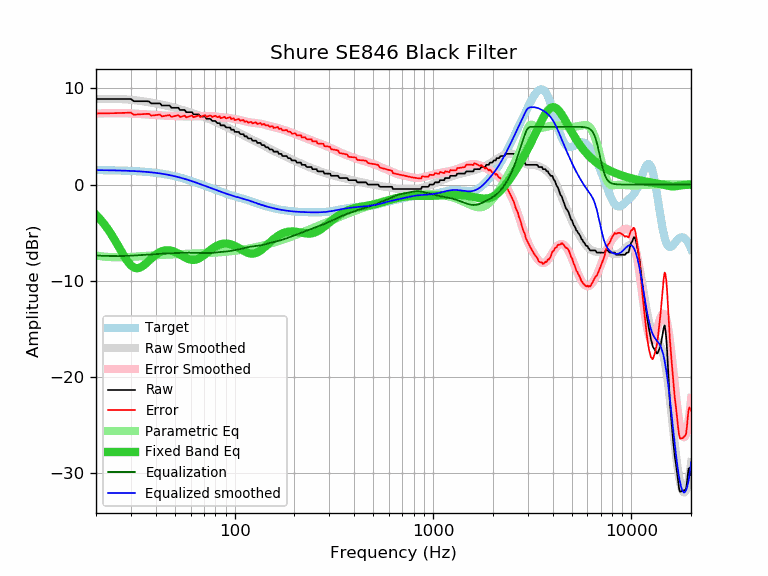

Data behind this chart, as committed beside it:
frequency, raw, error, smoothed, error_smoothed, equalization, parametric_eq, equalized_raw, equalized_smoothed, target
20, 8.89, 7.39, 8.87, 7.37, -7.37, -3.15, 1.52, 1.50, 1.50
21, 8.89, 7.39, 8.89, 7.39, -7.39, -3.61, 1.50, 1.50, 1.50
22, 8.89, 7.40, 8.90, 7.41, -7.41, -4.11, 1.48, 1.49, 1.49
23, 8.89, 7.40, 8.90, 7.42, -7.42, -4.66, 1.47, 1.49, 1.49
24, 8.89, 7.41, 8.90, 7.42, -7.42, -5.24, 1.47, 1.48, 1.48
25, 8.89, 7.42, 8.90, 7.43, -7.43, -5.84, 1.46, 1.47, 1.47
26, 8.89, 7.43, 8.89, 7.43, -7.43, -6.45, 1.46, 1.46, 1.46
27, 8.89, 7.44, 8.87, 7.42, -7.42, -7.04, 1.47, 1.45, 1.45
28, 8.89, 7.45, 8.86, 7.41, -7.41, -7.58, 1.48, 1.44, 1.44
29, 8.89, 7.46, 8.83, 7.40, -7.40, -8.04, 1.49, 1.43, 1.43
30, 8.89, 7.47, 8.80, 7.39, -7.39, -8.39, 1.50, 1.42, 1.42
31, 8.66, 7.26, 8.77, 7.37, -7.37, -8.61, 1.29, 1.40, 1.40
32, 8.66, 7.27, 8.74, 7.35, -7.35, -8.69, 1.31, 1.39, 1.39
33, 8.66, 7.29, 8.71, 7.34, -7.34, -8.66, 1.32, 1.37, 1.37
34, 8.66, 7.31, 8.67, 7.32, -7.32, -8.53, 1.34, 1.35, 1.35
35, 8.66, 7.33, 8.63, 7.30, -7.30, -8.34, 1.36, 1.33, 1.33
36, 8.66, 7.35, 8.59, 7.28, -7.28, -8.12, 1.38, 1.31, 1.31
37, 8.63, 7.34, 8.55, 7.26, -7.26, -7.90, 1.37, 1.29, 1.29
38, 8.43, 7.16, 8.51, 7.25, -7.25, -7.67, 1.18, 1.27, 1.27
39, 8.43, 7.19, 8.47, 7.23, -7.23, -7.47, 1.20, 1.24, 1.24
40, 8.43, 7.21, 8.43, 7.22, -7.22, -7.29, 1.21, 1.22, 1.22
41, 8.43, 7.24, 8.39, 7.20, -7.20, -7.14, 1.23, 1.19, 1.19
42, 8.43, 7.27, 8.35, 7.19, -7.19, -7.02, 1.24, 1.16, 1.16
43, 8.21, 7.08, 8.30, 7.18, -7.18, -6.93, 1.03, 1.13, 1.13
44, 8.21, 7.12, 8.26, 7.16, -7.16, -6.87, 1.05, 1.09, 1.09
45, 8.21, 7.15, 8.21, 7.15, -7.15, -6.83, 1.06, 1.06, 1.06
46, 8.21, 7.19, 8.17, 7.15, -7.15, -6.82, 1.06, 1.02, 1.02
47, 8.21, 7.23, 8.12, 7.14, -7.14, -6.84, 1.07, 0.98, 0.98
48, 7.98, 7.03, 8.07, 7.13, -7.13, -6.87, 0.85, 0.95, 0.95
49, 7.98, 7.07, 8.03, 7.12, -7.12, -6.93, 0.86, 0.90, 0.91
50, 7.98, 7.12, 7.98, 7.11, -7.11, -7.00, 0.87, 0.86, 0.86
51, 7.98, 7.16, 7.93, 7.11, -7.11, -7.08, 0.87, 0.82, 0.82
52, 7.98, 7.20, 7.88, 7.10, -7.10, -7.17, 0.88, 0.78, 0.78
53, 7.75, 7.02, 7.83, 7.10, -7.10, -7.27, 0.65, 0.73, 0.73
54, 7.75, 7.07, 7.78, 7.09, -7.09, -7.36, 0.66, 0.68, 0.68
55, 7.75, 7.11, 7.72, 7.09, -7.09, -7.46, 0.66, 0.64, 0.64
56, 7.75, 7.16, 7.67, 7.08, -7.08, -7.55, 0.67, 0.59, 0.59
57, 7.52, 6.98, 7.62, 7.08, -7.08, -7.63, 0.44, 0.54, 0.54
58, 7.52, 7.03, 7.57, 7.08, -7.08, -7.70, 0.44, 0.49, 0.49
59, 7.52, 7.08, 7.52, 7.08, -7.08, -7.76, 0.44, 0.44, 0.44
60, 7.52, 7.12, 7.47, 7.08, -7.08, -7.80, 0.44, 0.40, 0.40
61, 7.52, 7.17, 7.43, 7.08, -7.08, -7.82, 0.44, 0.35, 0.35
62, 7.29, 6.99, 7.38, 7.08, -7.08, -7.82, 0.21, 0.30, 0.30
63, 7.29, 7.04, 7.34, 7.09, -7.09, -7.81, 0.20, 0.25, 0.25
64, 7.29, 7.09, 7.29, 7.09, -7.09, -7.78, 0.20, 0.20, 0.20
65, 7.29, 7.14, 7.25, 7.10, -7.10, -7.73, 0.19, 0.15, 0.15
66, 7.29, 7.19, 7.20, 7.10, -7.10, -7.67, 0.19, 0.10, 0.10
67, 7.07, 7.02, 7.16, 7.11, -7.11, -7.60, -0.04, 0.05, 0.05
68, 7.07, 7.07, 7.11, 7.11, -7.11, -7.51, -0.04, 0.00, 0.00
69, 7.07, 7.12, 7.07, 7.11, -7.11, -7.42, -0.04, -0.05, -0.05
70, 7.07, 7.16, 7.02, 7.12, -7.12, -7.33, -0.05, -0.09, -0.09
71, 7.07, 7.21, 6.98, 7.12, -7.12, -7.23, -0.05, -0.14, -0.14
72, 6.84, 7.03, 6.93, 7.12, -7.12, -7.13, -0.28, -0.19, -0.19
73, 6.84, 7.07, 6.88, 7.12, -7.12, -7.03, -0.28, -0.23, -0.23
74, 6.84, 7.12, 6.84, 7.11, -7.11, -6.94, -0.27, -0.28, -0.28
75, 6.84, 7.16, 6.79, 7.11, -7.11, -6.84, -0.27, -0.32, -0.32
76, 6.77, 7.14, 6.74, 7.10, -7.10, -6.75, -0.33, -0.37, -0.37
77, 6.61, 7.02, 6.68, 7.10, -7.10, -6.67, -0.49, -0.41, -0.41
78, 6.61, 7.06, 6.63, 7.09, -7.09, -6.59, -0.48, -0.45, -0.45
79, 6.61, 7.11, 6.58, 7.08, -7.08, -6.51, -0.47, -0.50, -0.50
... 553 more rows
